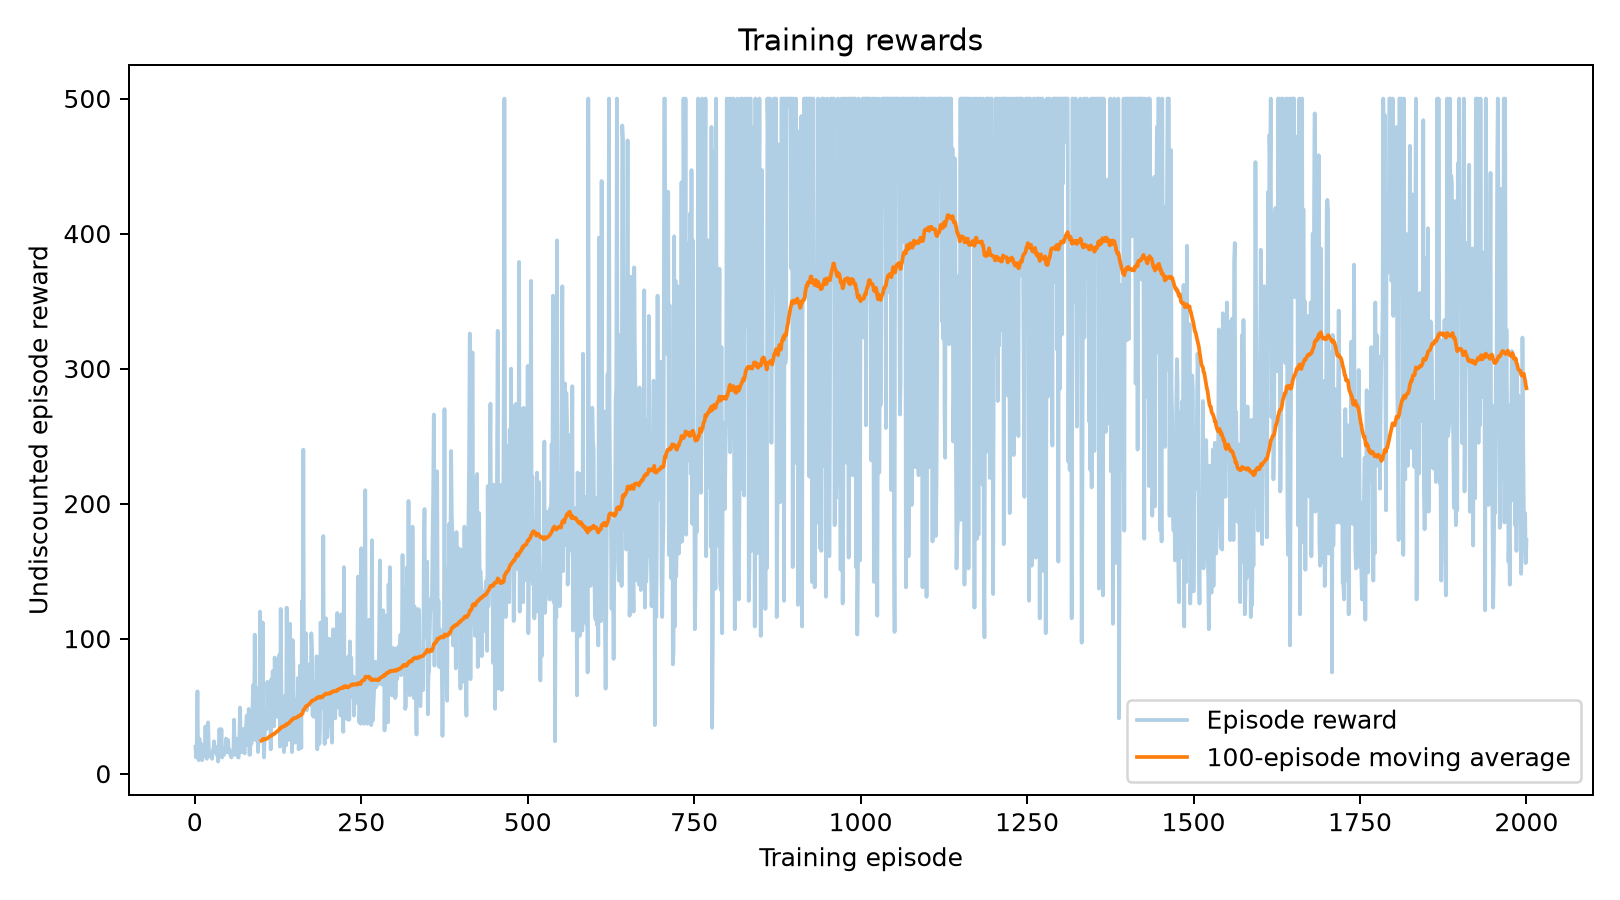

The data file committed next to this chart (first rows):
episode, reward, discounted_return, length, gradient_norm
1, 20.0, 12.83, 20, 57.45
2, 12.0, 9.193, 12, 73.32
3, 24.0, 14.16, 24, 52.75
4, 61.0, 19.12, 61, 99.84
5, 13.0, 9.733, 13, 40.03
6, 10.0, 8.025, 10, 82.11
7, 26.0, 14.73, 26, 59.13
8, 18.0, 12.06, 18, 28.75
9, 18.0, 12.06, 18, 26.7
10, 22.0, 13.53, 22, 44.45
11, 10.0, 8.025, 10, 76.6
12, 13.0, 9.733, 13, 40.84
13, 16.0, 11.2, 16, 30.91
14, 18.0, 12.06, 18, 24.99
15, 17.0, 11.64, 17, 25.38
16, 35.0, 16.68, 35, 142.3
17, 14.0, 10.25, 14, 48.04
18, 11.0, 8.624, 11, 41.21
19, 33.0, 16.32, 33, 154.7
20, 38.0, 17.15, 38, 130.9
21, 19.0, 12.45, 19, 44.98
22, 13.0, 9.733, 13, 28.83
23, 14.0, 10.25, 14, 22.77
24, 13.0, 9.733, 13, 53.27
25, 12.0, 9.193, 12, 37.46
26, 11.0, 8.624, 11, 71.12
27, 17.0, 11.64, 17, 34.09
28, 19.0, 12.45, 19, 35.59
29, 24.0, 14.16, 24, 55.62
30, 16.0, 11.2, 16, 48.12
31, 20.0, 12.83, 20, 5.118
32, 16.0, 11.2, 16, 13.79
33, 14.0, 10.25, 14, 28.18
34, 20.0, 12.83, 20, 27.01
35, 9.0, 7.395, 9, 47.91
36, 14.0, 10.25, 14, 44.99
37, 33.0, 16.32, 33, 118.8
38, 15.0, 10.73, 15, 43.16
39, 17.0, 11.64, 17, 16.38
40, 33.0, 16.32, 33, 107.6
41, 12.0, 9.193, 12, 47.82
42, 15.0, 10.73, 15, 39.2
43, 15.0, 10.73, 15, 24.31
44, 14.0, 10.25, 14, 33.74
45, 17.0, 11.64, 17, 25.33
46, 17.0, 11.64, 17, 13.79
47, 26.0, 14.73, 26, 54.08
48, 16.0, 11.2, 16, 17.63
49, 16.0, 11.2, 16, 26.87
50, 25.0, 14.45, 25, 110.6
51, 16.0, 11.2, 16, 28.55
52, 18.0, 12.06, 18, 21.07
53, 15.0, 10.73, 15, 18.86
54, 13.0, 9.733, 13, 44.23
55, 12.0, 9.193, 12, 11.89
56, 15.0, 10.73, 15, 21.54
57, 15.0, 10.73, 15, 25.52
58, 16.0, 11.2, 16, 39.16
59, 40.0, 17.43, 40, 127.2
60, 14.0, 10.25, 14, 6.096
... 1,940 more rows
